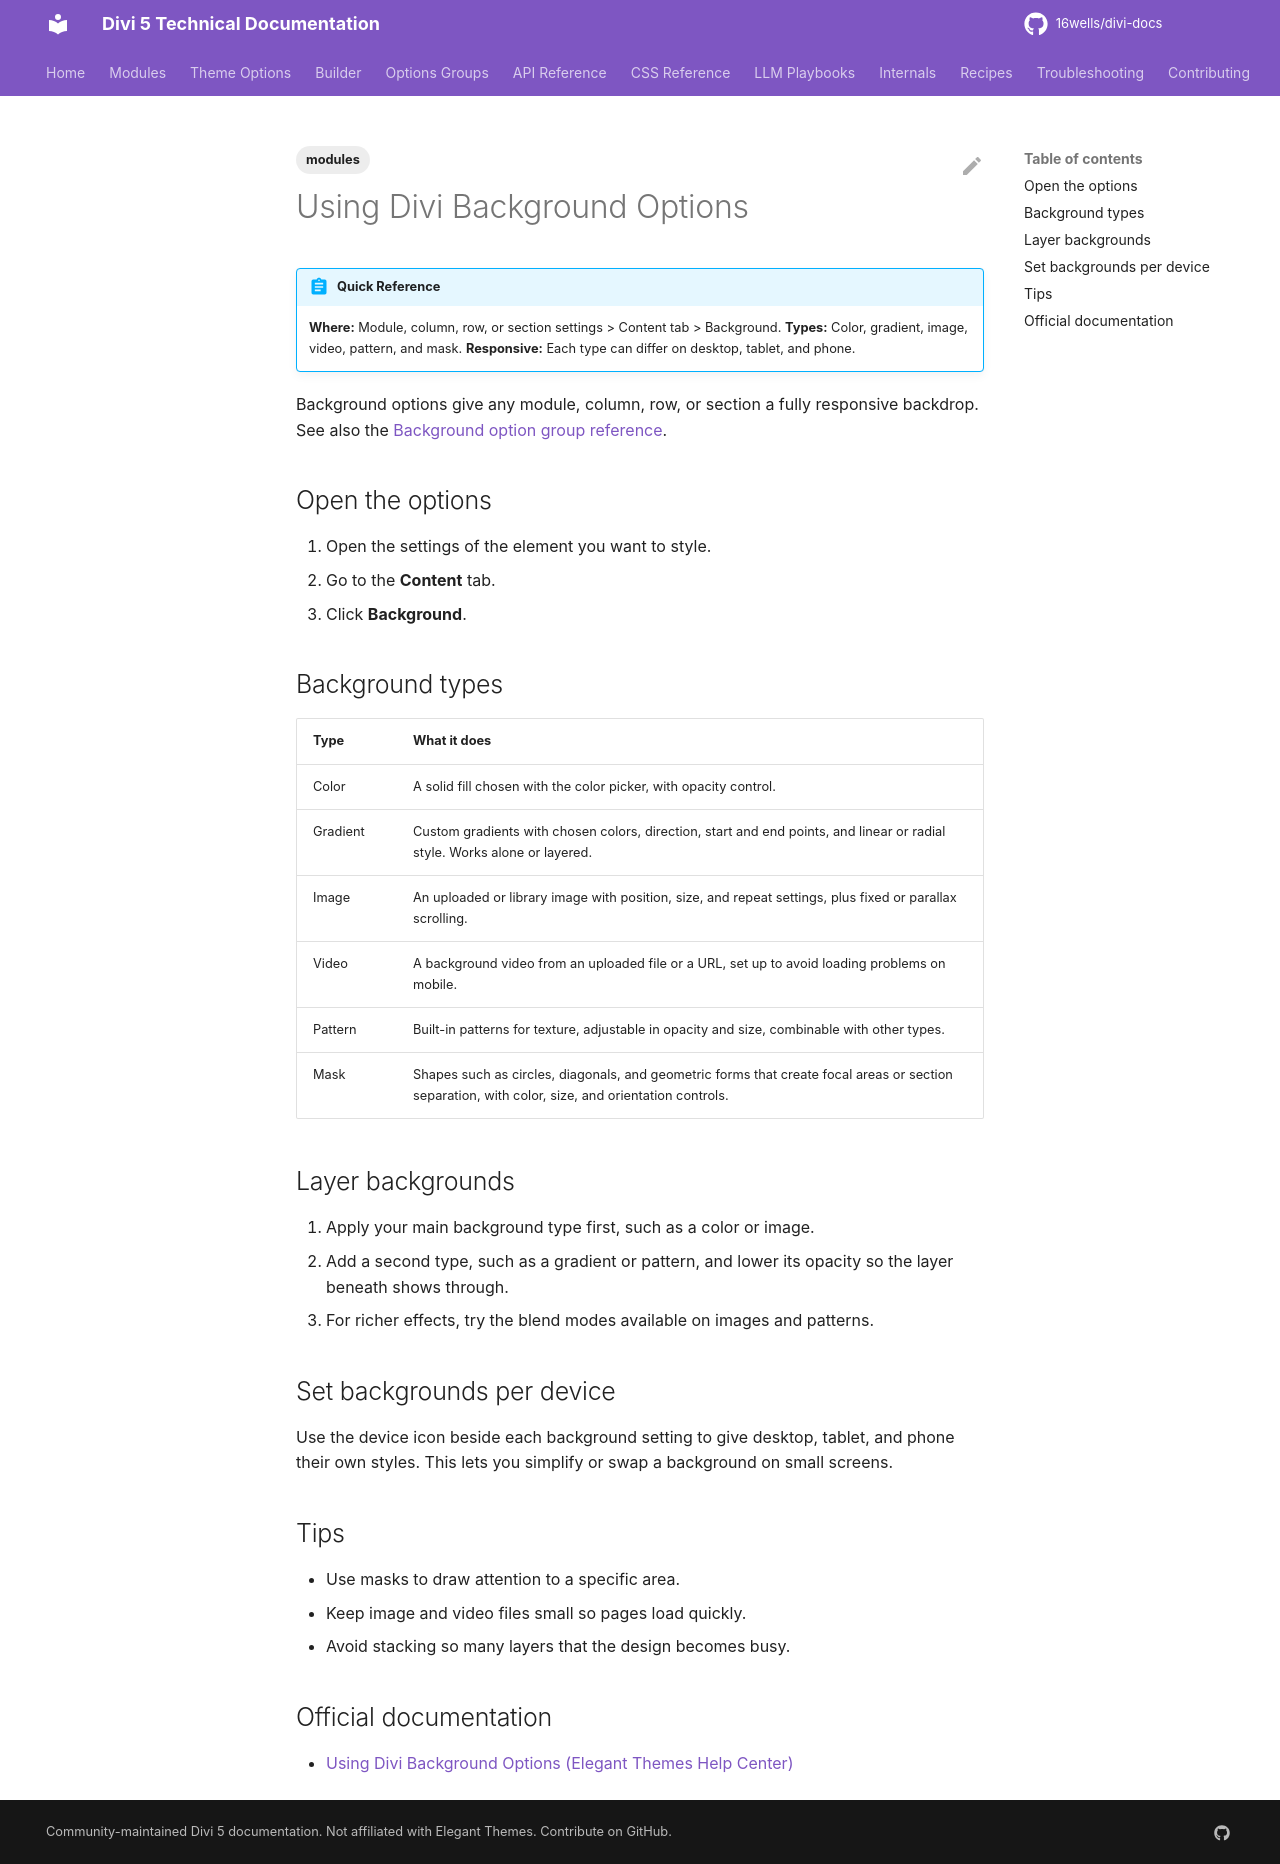

repository: 16wells/divi-docs · page: modules/using-divi-background-options/index.html · generator: mkdocs

---
title: "Using Divi Background Options"
description: "How to layer color, gradient, image, video, pattern, and mask backgrounds on Divi 5 elements, with per-device styling."
category: modules
tags: [modules]
related: []
divi_version: "5.x"
last_updated: 2026-11-04
source_url: "https://help.elegantthemes.com/en/articles/10063358"
---

# Using Divi Background Options

!!! abstract "Quick Reference"
    **Where:** Module, column, row, or section settings > Content tab > Background.
    **Types:** Color, gradient, image, video, pattern, and mask.
    **Responsive:** Each type can differ on desktop, tablet, and phone.

Background options give any module, column, row, or section a fully responsive backdrop. See also the [Background option group reference](../options-groups/background.md).

## Open the options

1. Open the settings of the element you want to style.
2. Go to the **Content** tab.
3. Click **Background**.

## Background types

| Type | What it does |
|---|---|
| Color | A solid fill chosen with the color picker, with opacity control. |
| Gradient | Custom gradients with chosen colors, direction, start and end points, and linear or radial style. Works alone or layered. |
| Image | An uploaded or library image with position, size, and repeat settings, plus fixed or parallax scrolling. |
| Video | A background video from an uploaded file or a URL, set up to avoid loading problems on mobile. |
| Pattern | Built-in patterns for texture, adjustable in opacity and size, combinable with other types. |
| Mask | Shapes such as circles, diagonals, and geometric forms that create focal areas or section separation, with color, size, and orientation controls. |

## Layer backgrounds

1. Apply your main background type first, such as a color or image.
2. Add a second type, such as a gradient or pattern, and lower its opacity so the layer beneath shows through.
3. For richer effects, try the blend modes available on images and patterns.

## Set backgrounds per device

Use the device icon beside each background setting to give desktop, tablet, and phone their own styles. This lets you simplify or swap a background on small screens.

## Tips

- Use masks to draw attention to a specific area.
- Keep image and video files small so pages load quickly.
- Avoid stacking so many layers that the design becomes busy.


## Official documentation

- [Using Divi Background Options (Elegant Themes Help Center)](https://help.elegantthemes.com/en/articles/10063358)
